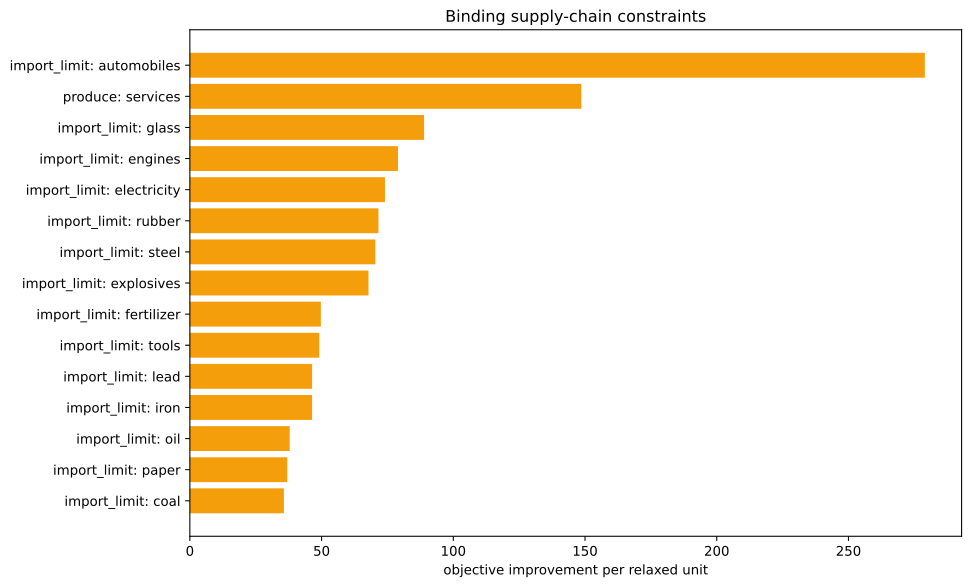

Values plotted in this chart, from the file beside it:
kind, family, label, realized_value, bound, slack, residual, binding, solver_marginal, improvement_per_unit
inequality, import_limit, ammunition, 0.0, 0.0, 0.0, 0.0, True, -0.0, 0.0
inequality, import_limit, small_arms, 0.0, 0.0, 0.0, 0.0, True, -0.0, 0.0
inequality, import_limit, artillery, 0.0, 0.0, 0.0, 0.0, True, -0.0, 0.0
inequality, import_limit, tanks, 0.0, 0.0, 0.0, 0.0, True, -0.0, 0.0
inequality, import_limit, aeroplanes, 0.0, 0.0, 0.0, 0.0, True, -0.0, 0.0
inequality, import_limit, manowars, 0.0, 0.0, 0.0, 0.0, True, -0.0, 0.0
inequality, import_limit, ironclads, 0.0, 0.0, 0.0, 0.0, True, -0.0, 0.0
inequality, import_limit, grain, 0.0, 0.0, 0.0, 0.0, True, -0.0, 0.0
inequality, import_limit, fish, 0.0, 0.0, 0.0, 0.0, True, -0.0, 0.0
inequality, import_limit, fabric, 0.0, 0.0, 0.0, 0.0, True, -0.0, 0.0
inequality, import_limit, wood, 0.0, 0.0, 0.0, 0.0, True, -5.711, 5.711
inequality, import_limit, groceries, 0.0, 0.0, 0.0, 0.0, True, -0.0, 0.0
inequality, import_limit, clothes, 0.0, 0.0, 0.0, 0.0, True, -0.0, 0.0
inequality, import_limit, furniture, 0.0, 0.0, 0.0, 0.0, True, -0.0, 0.0
inequality, import_limit, paper, 0.0, 0.0, 0.0, 0.0, True, -36.97, 36.97
inequality, import_limit, services, -3333, 0.0, 3333, 0.0, False, -0.0, 0.0
inequality, import_limit, transportation, -715.2, 0.0, 715.2, 0.0, False, -0.0, 0.0
inequality, import_limit, electricity, -4.973799150320701e-14, 0.0, 4.973799150320701e-14, 0.0, True, -74.06, 74.06
inequality, import_limit, clippers, 0.0, 0.0, 0.0, 0.0, True, -0.0, 0.0
inequality, import_limit, steamers, 0.0, 0.0, 0.0, 0.0, True, -0.0, 0.0
inequality, import_limit, silk, 0.0, 0.0, 0.0, 0.0, True, -0.0, 0.0
inequality, import_limit, dye, 0.0, 0.0, 0.0, 0.0, True, -0.0, 0.0
inequality, import_limit, sulfur, 0.0, 0.0, 0.0, 0.0, True, -32.33, 32.33
inequality, import_limit, coal, -2.842170943040401e-14, 0.0, 2.842170943040401e-14, 0.0, True, -35.69, 35.69
inequality, import_limit, iron, -2.842170943040401e-14, 0.0, 2.842170943040401e-14, 0.0, True, -46.4, 46.4
inequality, import_limit, lead, 0.0, 0.0, 0.0, 0.0, True, -46.4, 46.4
inequality, import_limit, hardwood, 0.0, 0.0, 0.0, 0.0, True, -0.0, 0.0
inequality, import_limit, rubber, 0.0, 0.0, 0.0, 0.0, True, -71.58, 71.58
inequality, import_limit, oil, 0.0, 0.0, 0.0, 0.0, True, -37.9, 37.9
inequality, import_limit, engines, -2.842170943040401e-14, 0.0, 2.842170943040401e-14, 0.0, True, -78.99, 78.99
inequality, import_limit, steel, -2.842170943040401e-14, 0.0, 2.842170943040401e-14, 0.0, True, -70.41, 70.41
inequality, import_limit, glass, 0.0, 0.0, 0.0, 0.0, True, -88.91, 88.91
inequality, import_limit, fertilizer, 0.0, 0.0, 0.0, 0.0, True, -49.73, 49.73
inequality, import_limit, tools, 9.947598300641403e-14, 0.0, -9.947598300641403e-14, 0.0, True, -49.11, 49.11
inequality, import_limit, explosives, 0.0, 0.0, 0.0, 0.0, True, -67.8, 67.8
inequality, import_limit, porcelain, 0.0, 0.0, 0.0, 0.0, True, -0.0, 0.0
inequality, import_limit, meat, 0.0, 0.0, 0.0, 0.0, True, -0.0, 0.0
inequality, import_limit, fruit, 0.0, 0.0, 0.0, 0.0, True, -0.0, 0.0
inequality, import_limit, liquor, 0.0, 0.0, 0.0, 0.0, True, -0.0, 0.0
inequality, import_limit, wine, 0.0, 0.0, 0.0, 0.0, True, -0.0, 0.0
inequality, import_limit, tea, 0.0, 0.0, 0.0, 0.0, True, -0.0, 0.0
inequality, import_limit, coffee, 0.0, 0.0, 0.0, 0.0, True, -0.0, 0.0
inequality, import_limit, sugar, 0.0, 0.0, 0.0, 0.0, True, -0.0, 0.0
inequality, import_limit, tobacco, 0.0, 0.0, 0.0, 0.0, True, -0.0, 0.0
inequality, import_limit, opium, 0.0, 0.0, 0.0, 0.0, True, -0.0, 0.0
inequality, import_limit, automobiles, 0.0, 0.0, 0.0, 0.0, True, -279, 279
inequality, import_limit, telephones, 0.0, 0.0, 0.0, 0.0, True, -0.0, 0.0
inequality, import_limit, radios, 0.0, 0.0, 0.0, 0.0, True, -0.0, 0.0
inequality, import_limit, luxury_clothes, 0.0, 0.0, 0.0, 0.0, True, -0.0, 0.0
inequality, import_limit, luxury_furniture, 0.0, 0.0, 0.0, 0.0, True, -0.0, 0.0
inequality, import_limit, gold, 0.0, 0.0, 0.0, 0.0, True, -0.0, 0.0
inequality, import_limit, fine_art, 0.0, 0.0, 0.0, 0.0, True, -0.0, 0.0
inequality, produce, services, -3333, -3333, 0.0, 0.0, True, -148.6, 148.6
inequality, building_limits, building_dye_plantation, 0.0, 0.0, 0.0, 0.0, True, -0.0, 0.0
equality, era_cap, era_cap, 0.0, 0.0, , 0.0, True, -0.0, 
equality, banned_pms, pm_diesel_engines+pm_oil-fired_plant+pm_…, 0.0, 0.0, , 0.0, True, -4485, 
equality, banned_building_groups, bg_gold_fields, 0.0, 0.0, , 0.0, True, -0.0, 
equality, banned_building_groups, bg_army, 0.0, 0.0, , 0.0, True, -0.0, 
equality, banned_building_groups, bg_conscription, 0.0, 0.0, , 0.0, True, -0.0, 
equality, banned_building_groups, bg_naval_fortification, 0.0, 0.0, , 0.0, True, -0.0, 
... 17 more rows
